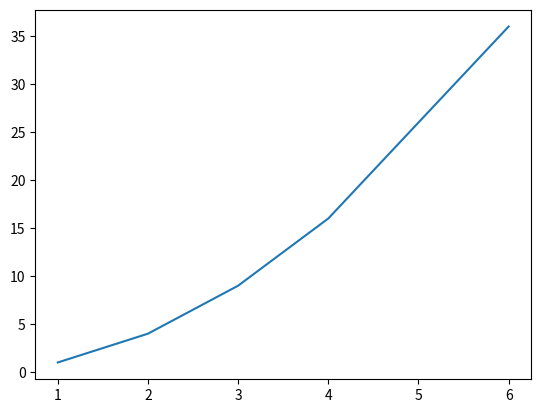

Generate this figure with matplotlib:
import numpy as np
import matplotlib.pyplot as plt

x = np.array([1,2,3,4,6])
y = np.pow(x,2)

fig, ax = plt.subplots()

ax.plot(x,y)

plt.show()